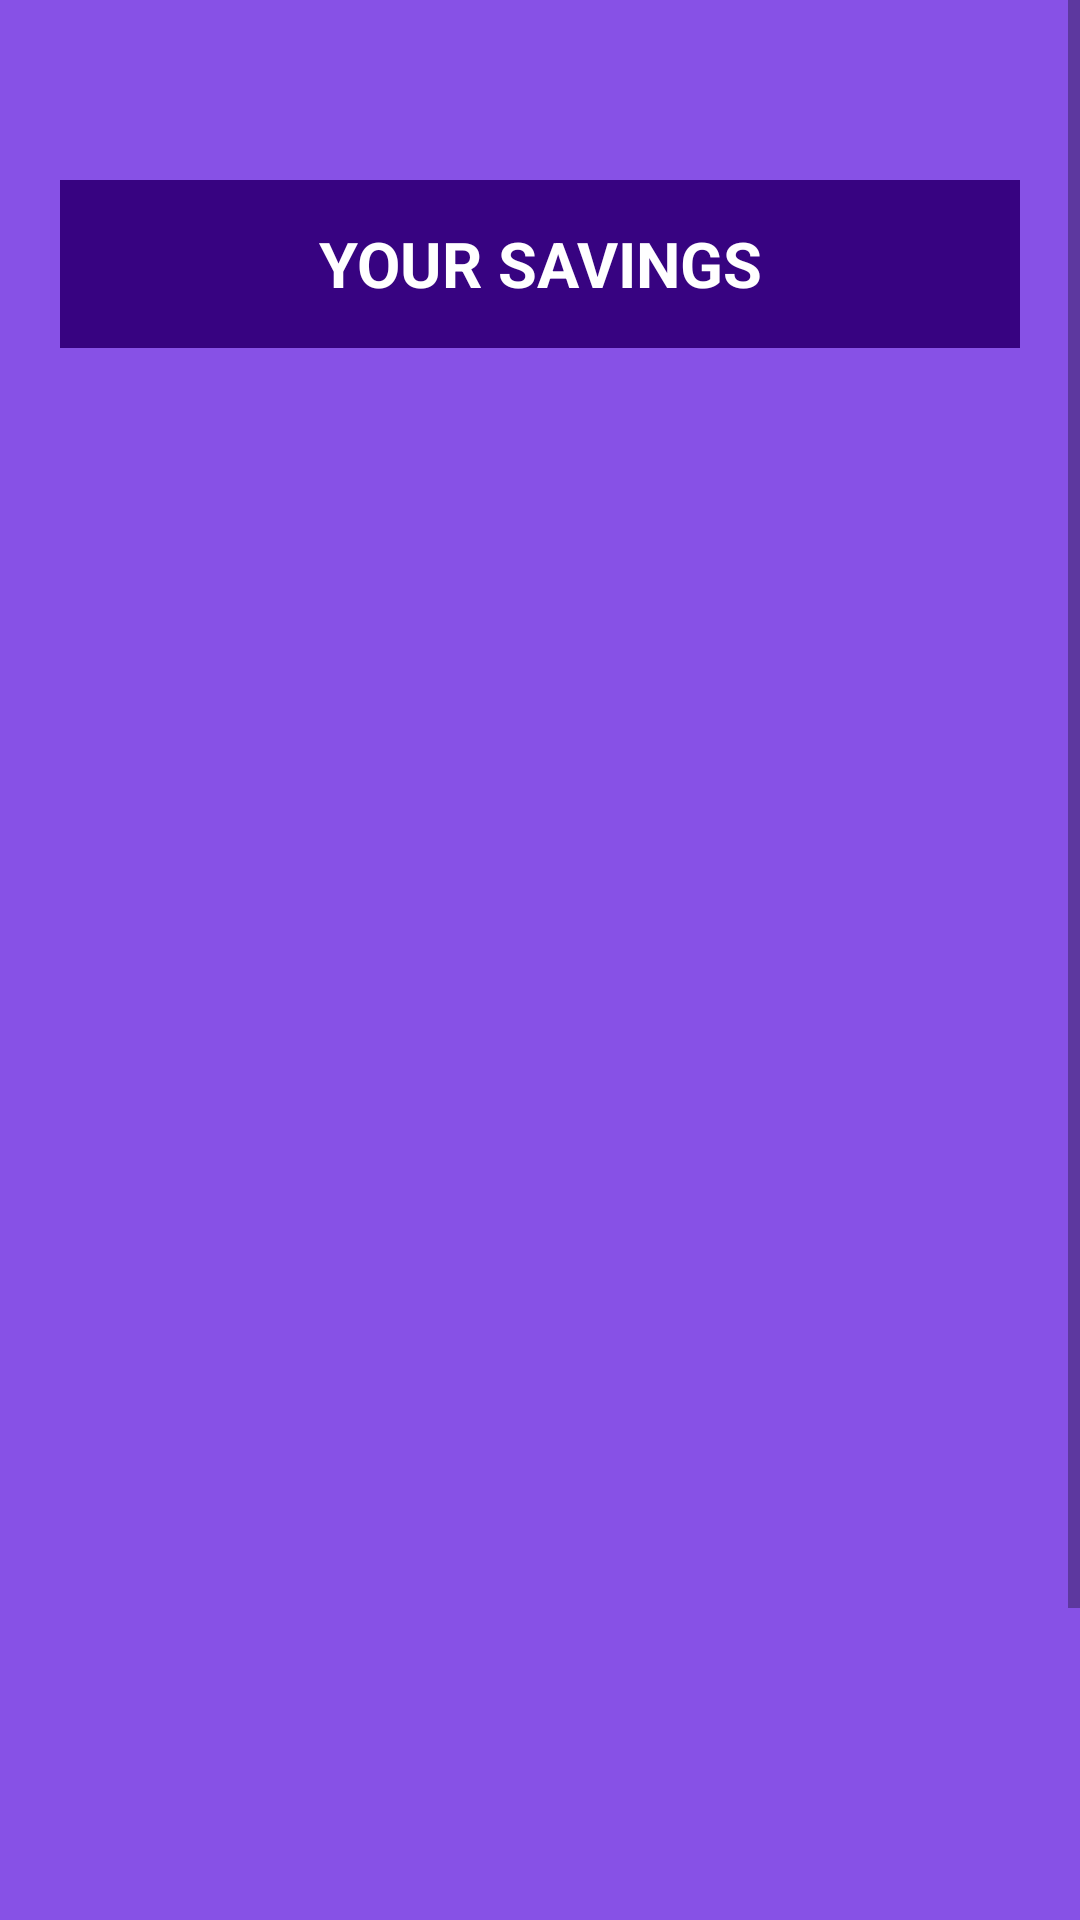

Here is an Android app screen rendered from its layout file. Give the layout XML and the strings, colors and styles it references.
<!-- AndroidManifest.xml: application theme Theme.FinanceFit -->
<!-- res/layout/activity_savings.xml -->
<?xml version="1.0" encoding="utf-8"?>
<ScrollView xmlns:android="http://schemas.android.com/apk/res/android"
    xmlns:app="http://schemas.android.com/apk/res-auto"
    xmlns:tools="http://schemas.android.com/tools"
    android:layout_width="match_parent"
    android:layout_height="match_parent"
    android:background="#8751E6">
    <LinearLayout
        android:layout_width="match_parent"
        android:layout_height="match_parent"
        android:paddingRight="20sp"
        android:paddingLeft="20sp"
        android:background="#8751E6"
        android:paddingTop="10sp"
        android:orientation="vertical"
        tools:context=".Portfolio">
        <RelativeLayout
            android:layout_width="match_parent"
            android:layout_height="?actionBarSize"
            android:background="#370381"
            android:layout_marginTop="50sp"
            android:id="@+id/ToolbarDash">

            <TextView
                android:layout_width="match_parent"
                android:layout_height="wrap_content"
                android:textSize="21sp"
                android:textStyle="bold"
                android:textColor="#fff"
                android:text="YOUR SAVINGS"
                android:textAlignment="center"
                android:layout_centerVertical="true"/>
        </RelativeLayout>

        <LinearLayout
            android:layout_width="match_parent"
            android:layout_height="500sp"
            android:orientation="vertical">
            <androidx.recyclerview.widget.RecyclerView
                android:id="@+id/savingsView"
                android:layout_width="match_parent"
                android:layout_height="match_parent"
                android:layout_marginTop="30sp"
                android:scrollbars="vertical"
                android:clipToPadding="false"
                android:paddingBottom="110sp" />
            <TextView
                android:layout_width="match_parent"
                android:layout_height="match_parent"
                android:gravity="center"
                android:visibility="invisible"
                android:text="No Savings/Investment Added"
                android:id="@+id/txtrecyclerText"
                />

        </LinearLayout>

        <androidx.appcompat.widget.AppCompatButton
            android:layout_width="match_parent"
            android:layout_height="wrap_content"
            android:layout_marginTop="100sp"
            android:text="Add Savings"
            android:textColor="#000"
            android:textSize="20sp"
            android:layout_gravity="center"
            android:textStyle="bold"
            android:background="#2C9DF6"
            android:id="@+id/btnsaves"/>


    </LinearLayout>
</ScrollView>
<!-- resources referenced by this layout -->
<resources>
  <style name="Theme.FinanceFit" parent="Theme.MaterialComponents.DayNight.NoActionBar">
          
          <item name="colorPrimary">@color/purple_500</item>
          <item name="colorPrimaryVariant">@color/purple_700</item>
          <item name="colorOnPrimary">@color/white</item>
          
          <item name="colorSecondary">@color/teal_200</item>
          <item name="colorSecondaryVariant">@color/teal_700</item>
          <item name="colorOnSecondary">@color/black</item>
          
          <item name="android:statusBarColor">#130041</item>
  
          
      </style>
  <!-- not gathered from this repository: default colours our renderer supplied (Android Studio template values) -->
  <color name="purple_500">#FF6200EE</color>
  <color name="purple_700">#FF3700B3</color>
  <color name="teal_200">#FF03DAC5</color>
  <color name="teal_700">#FF018786</color>
  <color name="black">#FF000000</color>
  <color name="white">#FFFFFFFF</color>
</resources>
